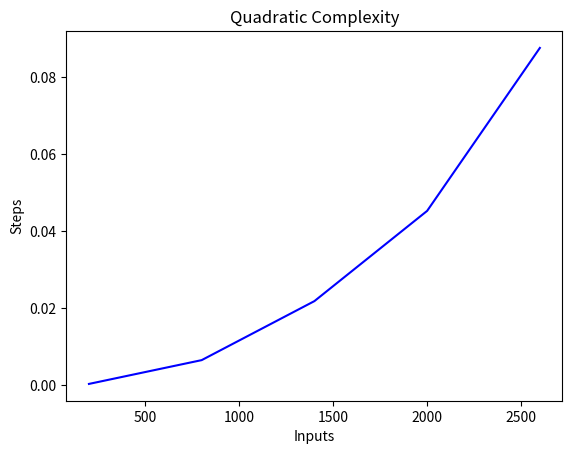

The matplotlib source for this figure:
import time
import matplotlib.pyplot as plt

def linear_algo(n):
    for value in range(0,n):
        for value2 in range(0,n):
            pass

start_time = time.time()

x = [200, 800, 1400, 2000, 2600]

y = list()

for i in x:
    start_time = time.time()

    x_value = linear_algo(i)

    y_value = time.time() - start_time

    y.append(y_value)

    #print("--- %s seconds ---" % (y_value))

#plt.ylim(-1,1)

plt.plot(x, y, 'b')
plt.xlabel('Inputs')
plt.ylabel('Steps')
plt.title('Quadratic Complexity')
plt.show()